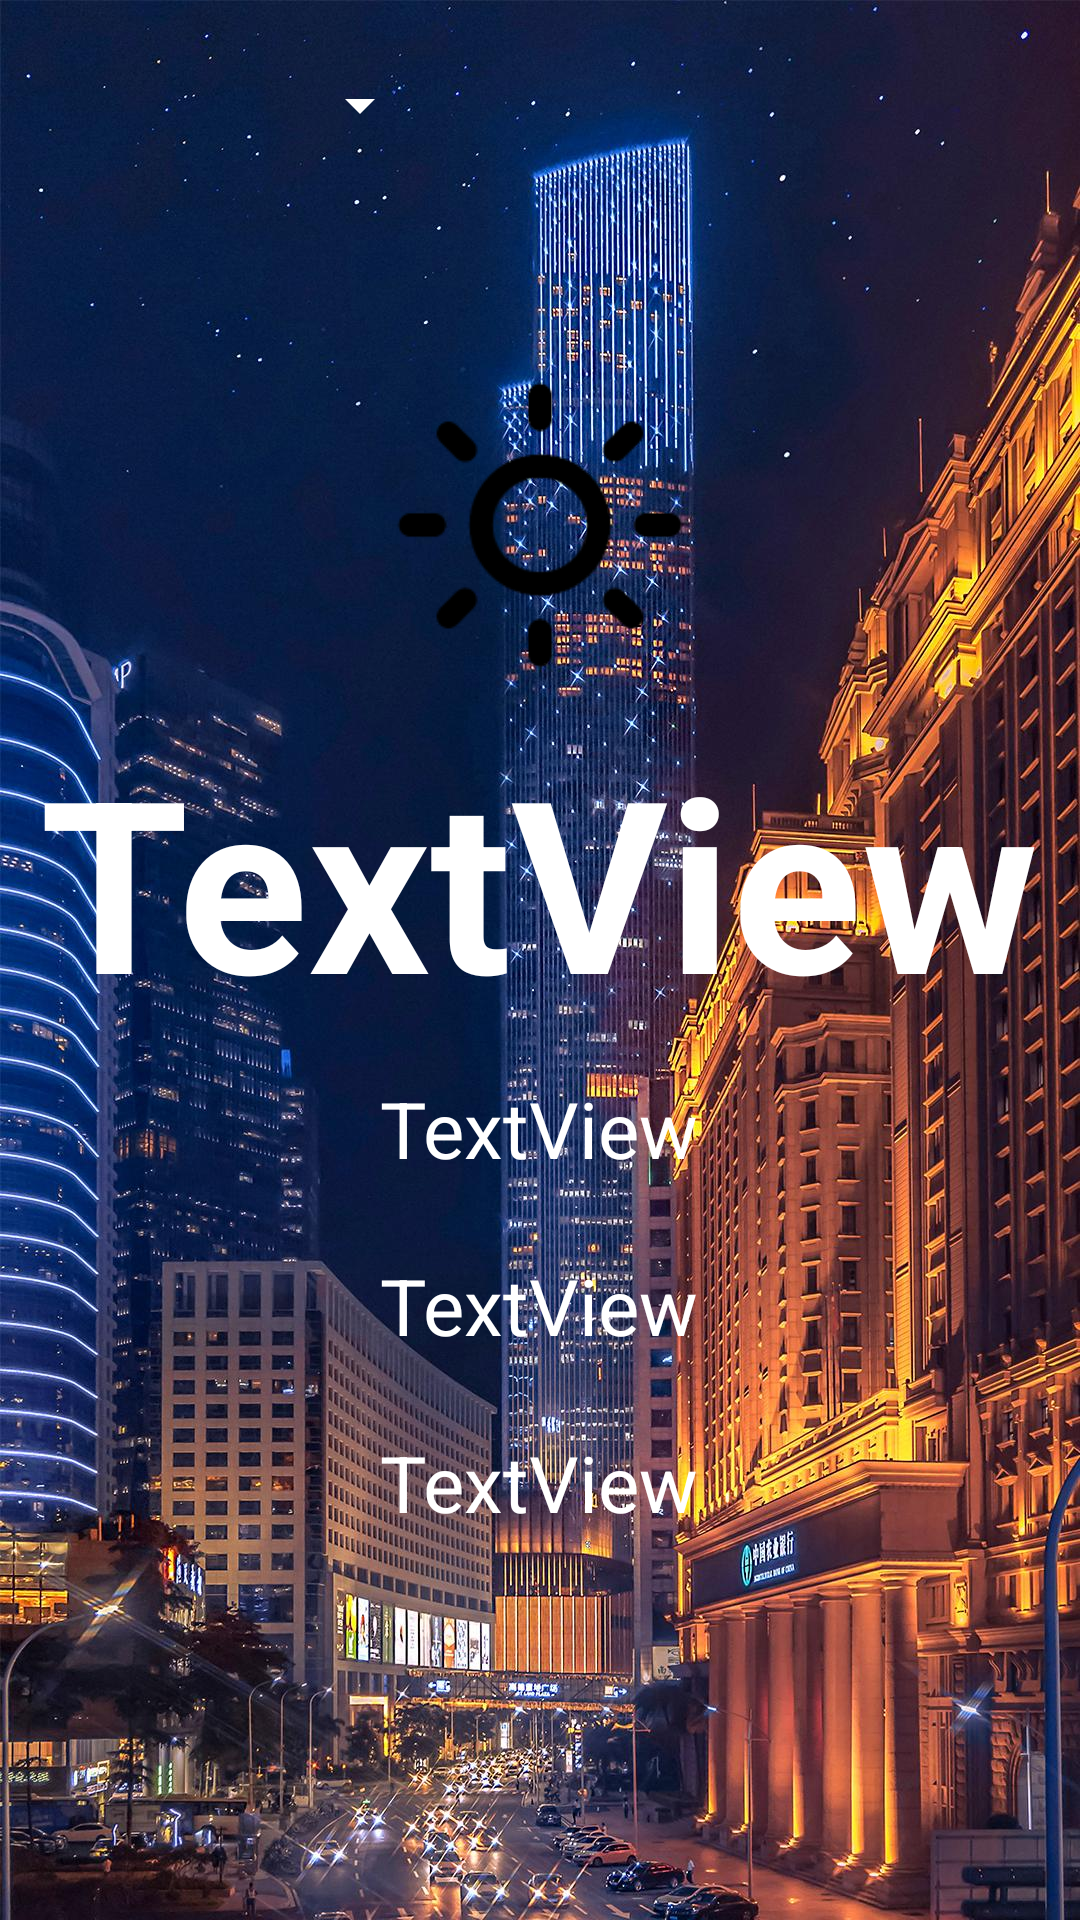

Android layout source for this screen:
<!-- AndroidManifest.xml: application theme Theme.WeatherApp2 -->
<!-- res/layout/activity_main.xml -->
<?xml version="1.0" encoding="utf-8"?>
<RelativeLayout xmlns:android="http://schemas.android.com/apk/res/android"
    android:layout_width="match_parent"
    android:layout_height="match_parent"
    android:background="@drawable/bg2">

    <LinearLayout
        android:layout_width="match_parent"
        android:layout_height="match_parent"
        android:orientation="vertical">

        

        <androidx.appcompat.widget.AppCompatSpinner
            android:id="@+id/sp_city"
            android:layout_width="130dp"
            android:layout_height="50dp"
            android:layout_marginTop="10dp"
            android:backgroundTint="@color/white"
            android:overlapAnchor="false"
            android:layout_marginLeft="14dp"
            android:popupBackground="@color/trans"
            android:spinnerMode="dropdown" />

        <ImageView
            android:id="@+id/iv_weather"
            android:layout_width="match_parent"
            android:layout_height="130dp"
            android:layout_marginTop="50dp"
            android:src="@drawable/qing" />

        
        <TextView
            android:id="@+id/tv_tem"
            android:layout_width="wrap_content"
            android:layout_height="wrap_content"
            android:layout_gravity="center_horizontal"
            android:text="TextView"
            android:textColor="#ffff"
            android:textSize="80sp"
            android:textStyle="bold" />

        
        <TextView
            android:id="@+id/tv_weather"
            style="@style/tv_styles"
            android:layout_width="wrap_content"
            android:layout_height="wrap_content"
            android:text="TextView" />

        
        <TextView
            android:id="@+id/tv_tem_low_high"
            style="@style/tv_styles"
            android:layout_width="wrap_content"
            android:layout_height="wrap_content"
            android:text="TextView" />

        
        <TextView
            android:id="@+id/tv_win"
            style="@style/tv_styles"
            android:layout_width="wrap_content"
            android:layout_height="wrap_content"
            android:text="TextView" />

    </LinearLayout>
    
    <androidx.recyclerview.widget.RecyclerView
        android:id="@+id/rlv_future_weather"
        android:layout_width="match_parent"
        android:layout_height="wrap_content"
        android:layout_alignParentStart="true"
        android:layout_alignParentBottom="true"
        android:layout_marginBottom="40dp" />
</RelativeLayout>
<!-- resources referenced by this layout -->
<resources>
  <!-- drawable bg2: jpg bitmap (drawable, 376826 bytes) -->
  <!-- drawable qing: png bitmap (drawable, 3339 bytes) -->
  <style name="tv_styles">
          <item name="android:textColor">#ffff</item>
          <item name="android:layout_gravity">center_horizontal</item>
          <item name="android:paddingVertical" tools:ignore="NewApi">12dp</item>
          <item name="android:textAlignment">center</item>
          <item name="android:textSize">26sp</item>
      </style>
  <style name="Theme.WeatherApp2" parent="Theme.MaterialComponents.DayNight.NoActionBar">
          
          <item name="colorPrimary">@color/purple_500</item>
          <item name="colorPrimaryVariant">@color/purple_700</item>
          <item name="colorOnPrimary">@color/white</item>
          
          <item name="colorSecondary">@color/teal_200</item>
          <item name="colorSecondaryVariant">@color/teal_700</item>
          <item name="colorOnSecondary">@color/black</item>
          
          <item name="android:statusBarColor" tools:targetApi="l">?attr/colorPrimaryVariant</item>
          
  
          <item name="android:windowFullscreen">true</item>
      </style>
  <!-- not gathered from this repository: default colours our renderer supplied (Android Studio template values) -->
  <color name="purple_500">#FF6200EE</color>
  <color name="purple_700">#FF3700B3</color>
  <color name="teal_200">#FF03DAC5</color>
  <color name="teal_700">#FF018786</color>
  <color name="black">#FF000000</color>
  <color name="white">#FFFFFFFF</color>
</resources>
